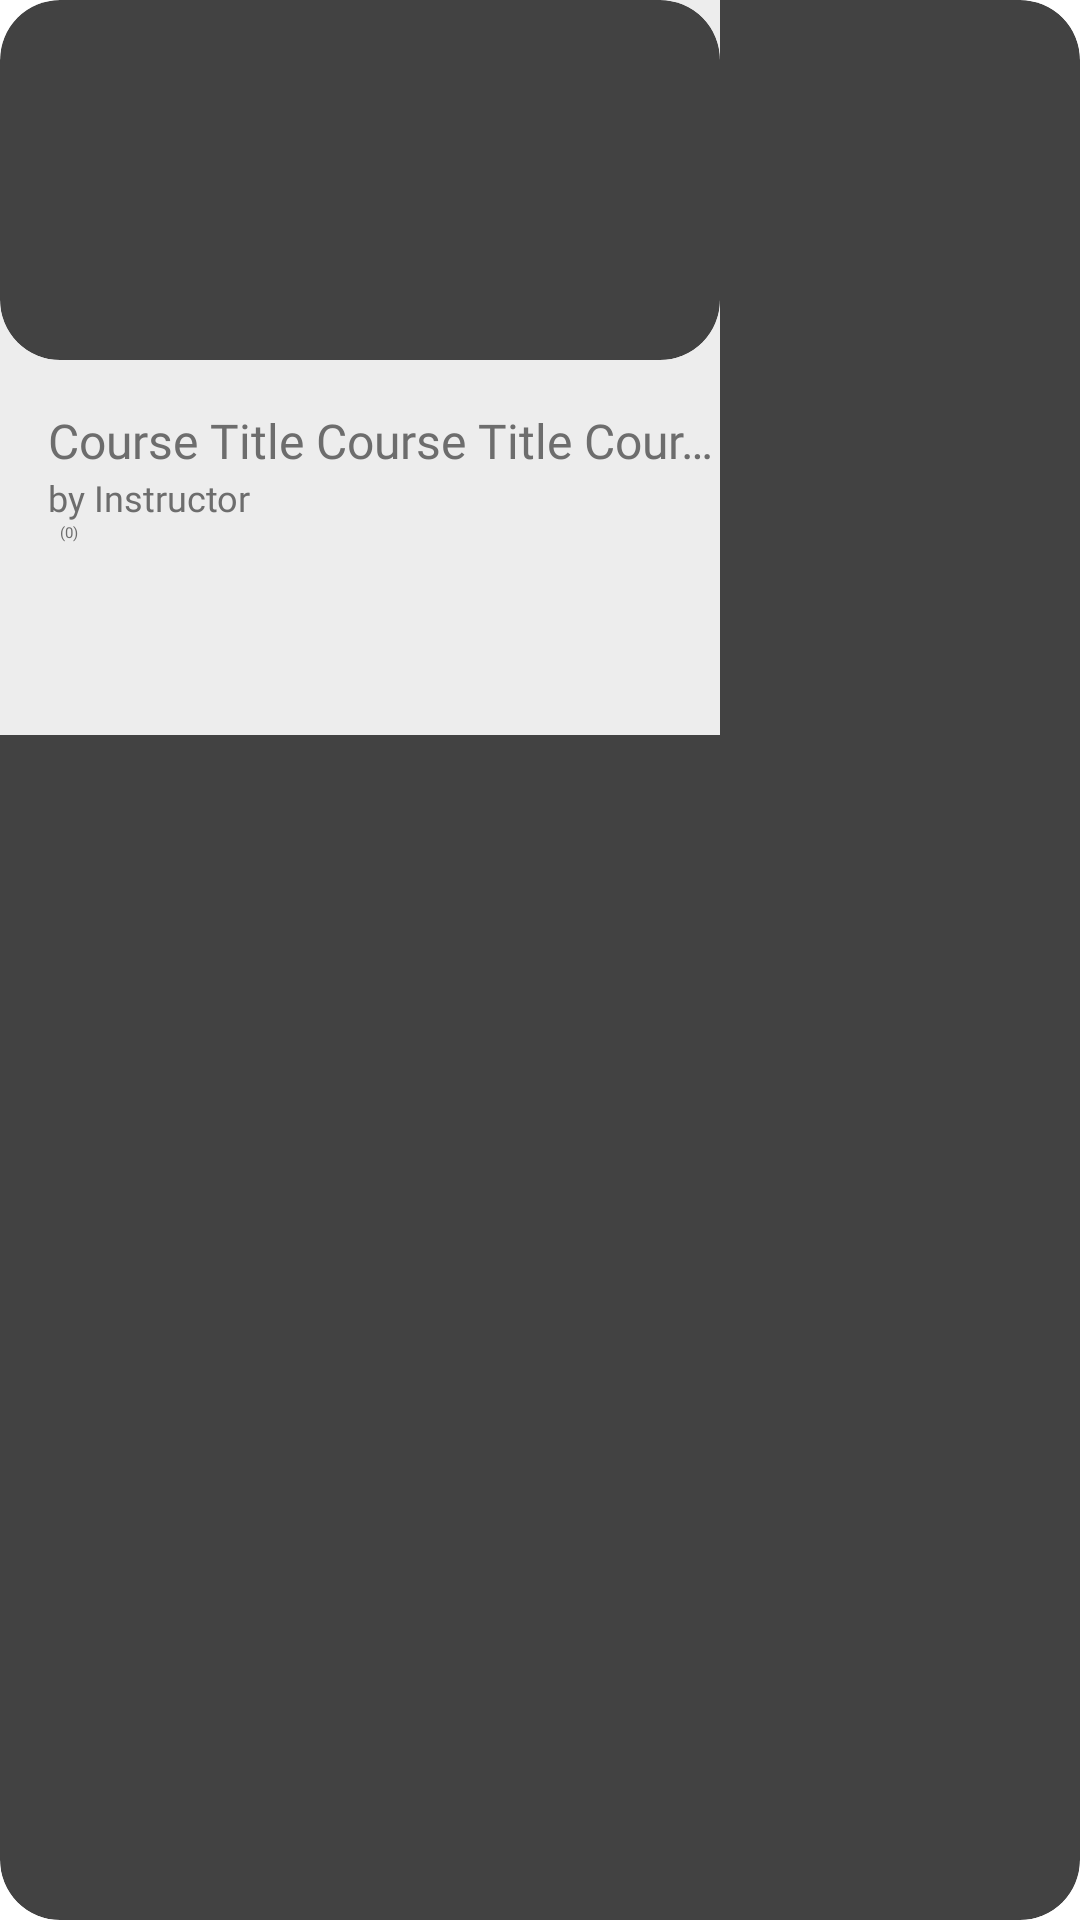

Produce the Android XML layout that renders to this screen, including the resource entries it uses.
<!-- AndroidManifest.xml: application theme Theme.Itp4229m -->
<!-- res/layout/rv_item_courses.xml -->
<?xml version="1.0" encoding="utf-8"?>
<androidx.cardview.widget.CardView xmlns:android="http://schemas.android.com/apk/res/android"
    xmlns:app="http://schemas.android.com/apk/res-auto"
    xmlns:tools="http://schemas.android.com/tools"
    android:id="@+id/cvHomeRvItemPopularCourse"
    android:layout_width="wrap_content"
    android:layout_height="wrap_content"
    android:layout_marginEnd="32dp"
    android:layout_marginBottom="8dp"
    app:cardCornerRadius="20dp">

    <LinearLayout
        android:layout_width="wrap_content"
        android:layout_height="wrap_content"
        android:background="@color/background"
        android:orientation="vertical">

        <androidx.cardview.widget.CardView
            android:layout_width="wrap_content"
            android:layout_height="wrap_content"
            app:cardCornerRadius="20dp">

            <ImageView
                android:id="@+id/ivHomeRvItemPopularCourseThumnail"
                android:layout_width="240dp"
                android:layout_height="120dp"
                tools:srcCompat="@tools:sample/backgrounds/scenic" />
        </androidx.cardview.widget.CardView>

        <TextView
            android:id="@+id/tvHomeRvItemPopularCourseTitle"
            android:layout_width="match_parent"
            android:layout_height="wrap_content"
            android:layout_marginStart="16dp"
            android:layout_marginTop="16dp"
            android:ellipsize="end"
            android:fontFamily="@font/roboto_bold"
            android:maxLines="2"
            android:singleLine="true"
            android:text="Course Title Course Title Course Title"
            android:textColor="@color/text_color"
            android:textSize="16sp" />

        <TextView
            android:id="@+id/tvHomeRvItemPopularCourseInstructor"
            android:layout_width="wrap_content"
            android:layout_height="wrap_content"
            android:layout_marginStart="16dp"
            android:fontFamily="@font/roboto"
            android:text="by Instructor"
            android:textColor="@color/text_color"
            android:textSize="12sp" />

        <LinearLayout
            android:layout_width="match_parent"
            android:layout_height="match_parent"
            android:layout_marginStart="16dp"
            android:layout_marginBottom="64dp"
            android:gravity="start|center_vertical"
            android:orientation="horizontal">

            <RatingBar
                android:id="@+id/rbHomeRvItemPopularCourse"
                style="@style/Widget.AppCompat.RatingBar.Small"
                android:layout_width="wrap_content"
                android:layout_height="wrap_content"
                android:isIndicator="true"
                android:numStars="5"
                android:rating="3"
                android:stepSize="0.5" />

            <TextView
                android:id="@+id/tvHomeRvItemPopularCourseReviewCount"
                android:layout_width="wrap_content"
                android:layout_height="wrap_content"
                android:layout_marginStart="4dp"
                android:layout_weight="1"
                android:fontFamily="@font/roboto"
                android:text="(0)"
                android:textColor="@color/text_color" />
        </LinearLayout>

    </LinearLayout>

</androidx.cardview.widget.CardView>
<!-- resources referenced by this layout -->
<resources>
  <color name="background">#ededed</color>
  <color name="text_color">#6d6d6d</color>
</resources>
